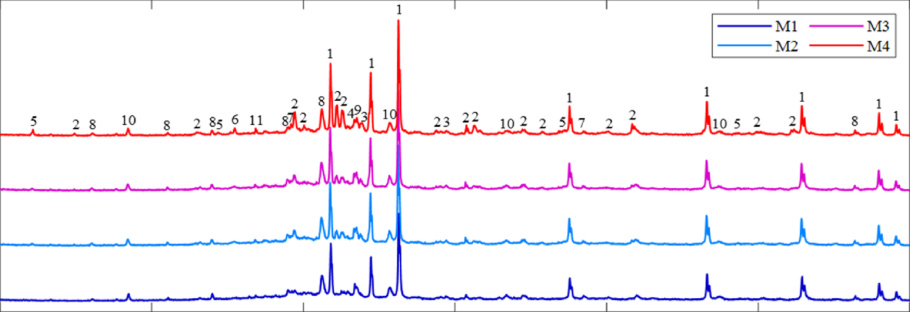

Data behind this chart, as committed beside it:
x, y, pixel_x, pixel_y, gap_before
10.08, 0.03766, 175.2, 417.2, 0
10.3, 0.03846, 178.5, 417, 1
10.5, 0.03846, 181.5, 417, 1
10.69, 0.03846, 184.5, 417, 1
10.89, 0.03846, 187.5, 417, 1
11.09, 0.03846, 190.5, 417, 1
11.29, 0.03846, 193.5, 417, 1
11.49, 0.03846, 196.5, 417, 1
11.68, 0.03846, 199.5, 417, 1
11.88, 0.03739, 202.5, 417.3, 1
12.08, 0.03846, 205.5, 417, 1
12.28, 0.03793, 208.5, 417.2, 1
12.48, 0.03579, 211.5, 417.8, 1
12.67, 0.03526, 214.5, 418, 1
12.87, 0.03579, 217.5, 417.8, 1
13.07, 0.03739, 220.5, 417.3, 1
13.27, 0.03739, 223.5, 417.3, 1
13.47, 0.03739, 226.5, 417.3, 1
13.66, 0.03526, 229.5, 418, 1
13.86, 0.03526, 232.5, 418, 1
14.06, 0.03526, 235.5, 418, 1
14.26, 0.03579, 238.5, 417.8, 1
14.46, 0.03526, 241.5, 418, 1
14.65, 0.03526, 244.5, 418, 1
14.85, 0.03526, 247.5, 418, 1
15.05, 0.03526, 250.5, 418, 1
15.25, 0.03526, 253.5, 418, 1
15.45, 0.03526, 256.5, 418, 1
15.64, 0.03526, 259.5, 418, 1
15.84, 0.03632, 262.5, 417.7, 1
16.04, 0.039, 265.5, 416.8, 1
16.24, 0.03793, 268.5, 417.2, 1
16.44, 0.03686, 271.5, 417.5, 1
16.63, 0.03526, 274.5, 418, 1
16.83, 0.03526, 277.5, 418, 1
17.03, 0.03579, 280.5, 417.8, 1
17.23, 0.03579, 283.5, 417.8, 1
17.43, 0.03632, 286.5, 417.7, 1
17.62, 0.03846, 289.5, 417, 1
17.82, 0.03793, 292.5, 417.2, 1
18.02, 0.03686, 295.5, 417.5, 1
18.22, 0.03686, 298.5, 417.5, 1
18.42, 0.04327, 301.5, 415.5, 1
18.5, 0.05288, 302.8, 412.5, 1
18.61, 0.03966, 304.5, 416.6, 1
18.81, 0.03686, 307.5, 417.5, 1
19.01, 0.03793, 310.5, 417.2, 1
19.21, 0.03793, 313.5, 417.2, 1
19.41, 0.03793, 316.5, 417.2, 1
19.6, 0.03686, 319.5, 417.5, 1
19.8, 0.03739, 322.5, 417.3, 1
20.0, 0.03846, 325.5, 417, 1
20.2, 0.03846, 328.5, 417, 1
20.4, 0.03846, 331.5, 417, 1
20.59, 0.03846, 334.5, 417, 1
20.79, 0.03846, 337.5, 417, 1
20.99, 0.0406, 340.5, 416.3, 1
21.19, 0.04113, 343.5, 416.2, 1
21.39, 0.039, 346.5, 416.8, 1
21.58, 0.03846, 349.5, 417, 1
... 360 more rows
